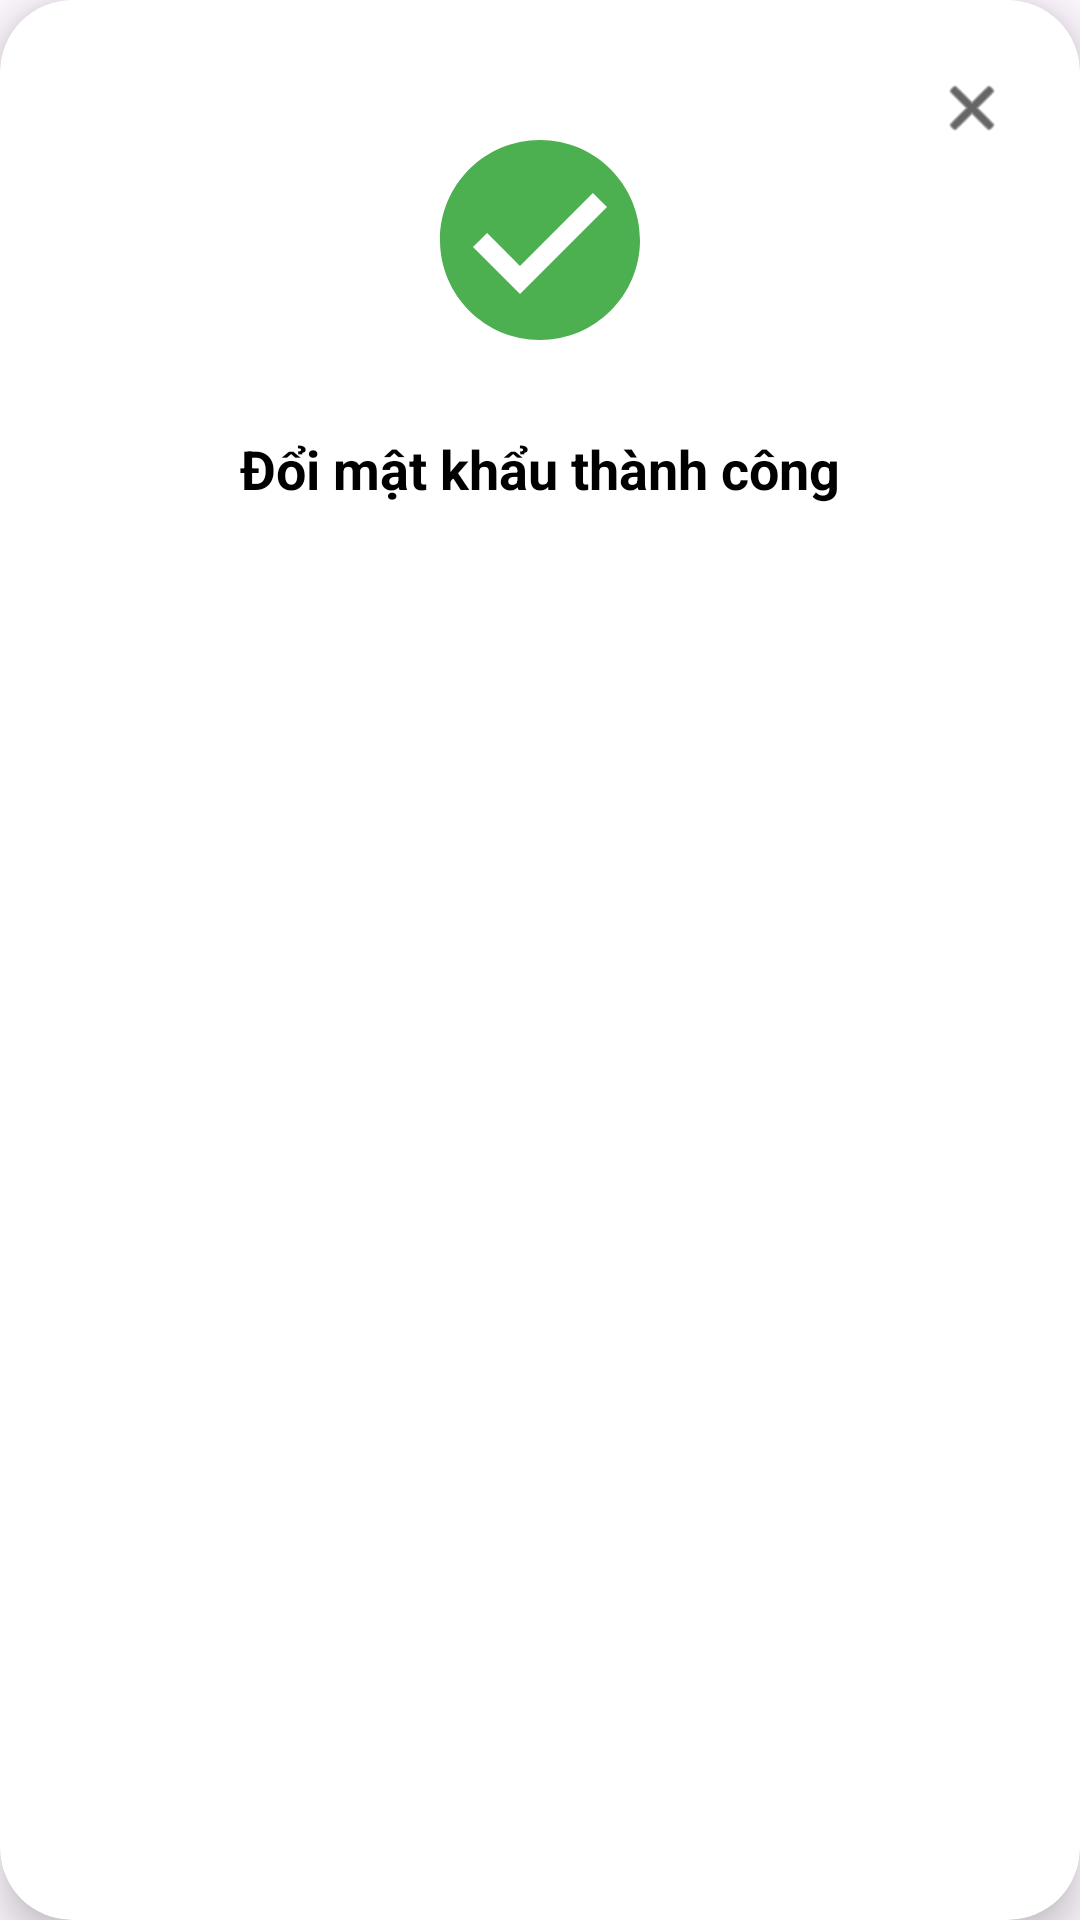

Produce the Android XML layout that renders to this screen, including the resource entries it uses.
<!-- AndroidManifest.xml: application theme Theme.Qly_NTmart -->
<!-- res/layout/dialog_change_password_success.xml -->
<?xml version="1.0" encoding="utf-8"?>
<androidx.cardview.widget.CardView xmlns:android="http://schemas.android.com/apk/res/android"
    xmlns:app="http://schemas.android.com/apk/res-auto"
    android:layout_width="300dp"
    android:layout_height="wrap_content"
    app:cardCornerRadius="24dp"
    app:cardElevation="8dp">

    <RelativeLayout
        android:layout_width="match_parent"
        android:layout_height="wrap_content"
        android:padding="24dp">

        <ImageView
            android:id="@+id/iv_close_dialog"
            android:layout_width="24dp"
            android:layout_height="24dp"
            android:layout_alignParentEnd="true"
            android:layout_alignParentTop="true"
            android:src="@android:drawable/ic_menu_close_clear_cancel"
            app:tint="@color/black" />

        <ImageView
            android:id="@+id/iv_success_icon"
            android:layout_width="80dp"
            android:layout_height="80dp"
            android:layout_centerHorizontal="true"
            android:layout_marginTop="16dp"
            android:src="@drawable/ic_success" />

        <TextView
            android:layout_width="wrap_content"
            android:layout_height="wrap_content"
            android:layout_below="@id/iv_success_icon"
            android:layout_centerHorizontal="true"
            android:layout_marginTop="24dp"
            android:layout_marginBottom="16dp"
            android:text="Đổi mật khẩu thành công"
            android:textColor="@color/black"
            android:textSize="18sp"
            android:textStyle="bold"
            android:gravity="center" />

    </RelativeLayout>
</androidx.cardview.widget.CardView>
<!-- resources referenced by this layout -->
<resources>
  <color name="black">#FF000000</color>
  <!-- drawable ic_success (drawable) -->
  <vector xmlns:android="http://schemas.android.com/apk/res/android"
      android:width="80dp"
      android:height="80dp"
      android:viewportWidth="24"
      android:viewportHeight="24">
      <path
          android:fillColor="#4CAF50"
          android:pathData="M12,2C6.48,2 2,6.48 2,12s4.48,10 10,10 10,-4.48 10,-10S17.52,2 12,2zM10,17.41l-4.7,-4.7 1.41,-1.41L10,14.59l7.29,-7.29 1.41,1.41L10,17.41z"/>
  </vector>
  <style name="Theme.Qly_NTmart" parent="Base.Theme.Qly_NTmart" />
  <style name="Base.Theme.Qly_NTmart" parent="Theme.Material3.DayNight.NoActionBar">
          
          
      </style>
</resources>
